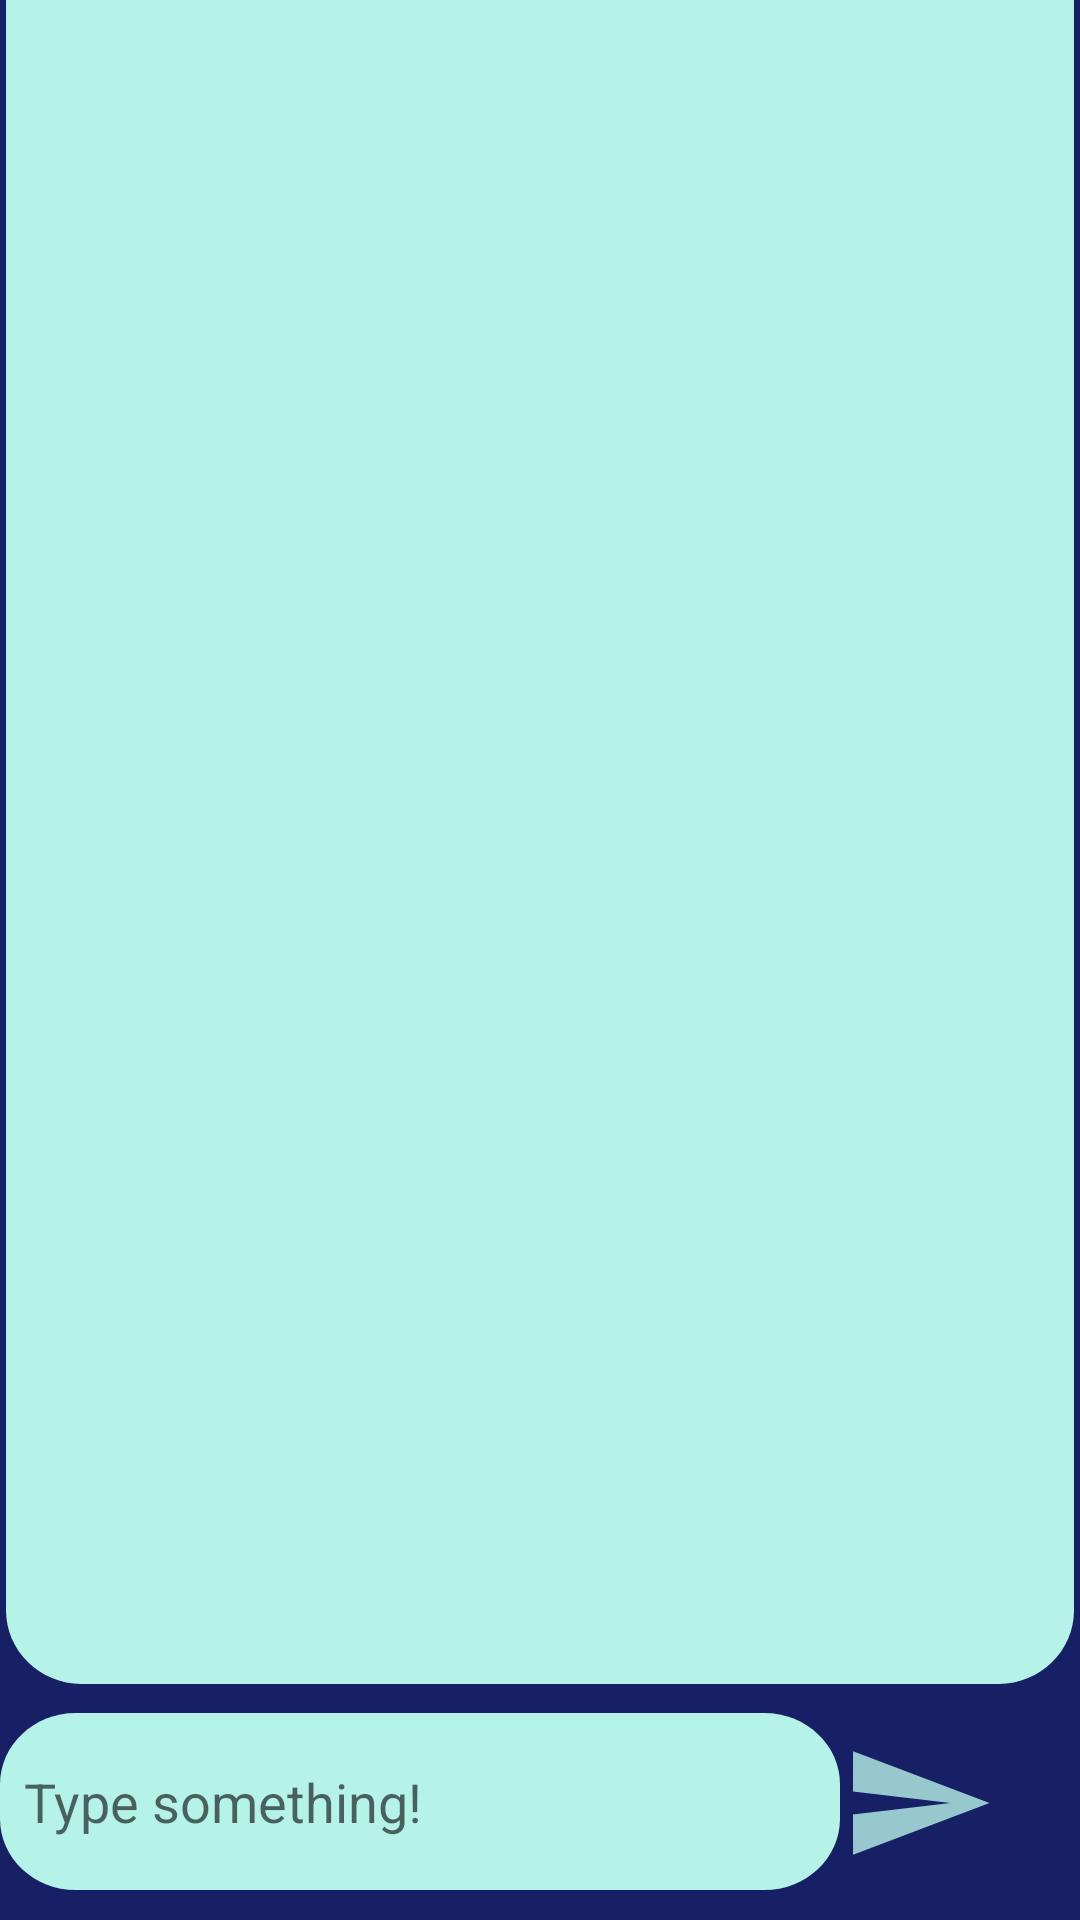

Produce the Android XML layout that renders to this screen, including the resource entries it uses.
<!-- AndroidManifest.xml: application theme AppTheme -->
<!-- res/layout/activity_chat.xml -->
<?xml version="1.0" encoding="utf-8"?>
<androidx.constraintlayout.widget.ConstraintLayout xmlns:android="http://schemas.android.com/apk/res/android"
    xmlns:app="http://schemas.android.com/apk/res-auto"
    xmlns:tools="http://schemas.android.com/tools"
    android:layout_width="match_parent"
    android:layout_height="match_parent"
    tools:context=".ChatActivity">

    
    <com.google.android.material.appbar.AppBarLayout
        android:id="@+id/appBarLayout"
        android:layout_width="match_parent"
        android:layout_height="wrap_content"
        app:layout_constraintEnd_toEndOf="parent"
        app:layout_constraintStart_toStartOf="parent"
        app:layout_constraintTop_toTopOf="parent">

        <androidx.appcompat.widget.Toolbar
            android:id="@+id/toolbar"
            android:layout_width="match_parent"
            android:layout_height="60dp"
            android:background="#171f65"
            app:layout_constraintEnd_toEndOf="parent"
            app:layout_constraintStart_toStartOf="parent"
            app:layout_constraintTop_toTopOf="parent" >

            <TextView
                android:id="@+id/username"
                android:layout_width="wrap_content"
                android:layout_height="wrap_content"
                android:layout_marginStart="25dp"
                android:paddingBottom="5dp"
                android:text="hello"
                android:textColor="#ffa24b"
                android:textSize="27sp"
                android:textStyle="bold" />

        </androidx.appcompat.widget.Toolbar>

    </com.google.android.material.appbar.AppBarLayout>

    
    <androidx.recyclerview.widget.RecyclerView
        android:id="@+id/chatbox"
        android:layout_width="356dp"
        android:padding="8dp"
        android:layout_height="601dp"
        android:layout_marginBottom="10dp"
        android:background="@drawable/msg_box"
        android:elevation="4dp"
        app:layout_constraintBottom_toTopOf="@+id/msgInput"
        app:layout_constraintEnd_toEndOf="parent"
        app:layout_constraintHorizontal_bias="0.487"
        app:layout_constraintStart_toStartOf="parent"/>

    
    <EditText
        android:id="@+id/msgInput"
        android:layout_width="280dp"
        android:layout_height="59dp"
        android:layout_marginBottom="10dp"
        android:background="@drawable/msg_input_box"
        android:elevation="4dp"
        android:paddingStart="8dp"
        android:paddingEnd="8dp"
        android:hint="Type something!"
        app:layout_constraintBottom_toBottomOf="parent"
        app:layout_constraintEnd_toStartOf="@+id/sendBtn"
        app:layout_constraintHorizontal_bias="0.63"
        app:layout_constraintStart_toStartOf="parent"
        android:autofillHints=""
        android:inputType="text" />

    
    <ImageButton
        android:id="@+id/sendBtn"
        android:layout_width="52dp"
        android:layout_height="46dp"
        android:layout_alignParentEnd="true"
        android:layout_marginEnd="28dp"
        android:layout_marginBottom="16dp"
        android:background="@drawable/send_button"
        app:layout_constraintBottom_toBottomOf="parent"
        app:layout_constraintEnd_toEndOf="parent" />


</androidx.constraintlayout.widget.ConstraintLayout>
<!-- resources referenced by this layout -->
<resources>
  <!-- drawable msg_box (drawable-v24) -->
  <?xml version="1.0" encoding="utf-8"?>
  <vector
      xmlns:android="http://schemas.android.com/apk/res/android"
      xmlns:aapt="http://schemas.android.com/aapt"
      android:width="354dp"
      android:height="612dp"
      android:viewportWidth="354"
      android:viewportHeight="612"
      >
  
  <group>
  
      <clip-path
          android:pathData="M25 0H329C342.807 0 354 11.1929 354 25V587C354 600.807 342.807 612 329 612H25C11.1929 612 0 600.807 0 587V25C0 11.1929 11.1929 0 25 0Z"
          />
  
      <path
          android:pathData="M0 0V612H354V0"
          android:fillColor="#B5F2E7"
          />
  
  </group>
  
      </vector>
  <!-- drawable msg_input_box (drawable-v24) -->
  <?xml version="1.0" encoding="utf-8"?>
  <vector
      xmlns:android="http://schemas.android.com/apk/res/android"
      xmlns:aapt="http://schemas.android.com/aapt"
      android:width="277dp"
      android:height="62dp"
      android:viewportWidth="277"
      android:viewportHeight="62"
      >
  
  <group>
  
      <clip-path
          android:pathData="M25 0H252C265.807 0 277 11.1929 277 25V37C277 50.8071 265.807 62 252 62H25C11.1929 62 0 50.8071 0 37V25C0 11.1929 11.1929 0 25 0Z"
          />
  
      <path
          android:pathData="M0 0V62H277V0"
          android:fillColor="#B5F2E7"
          />
  
  </group>
  
      </vector>
  <!-- drawable send_button (drawable-anydpi) -->
  <vector xmlns:android="http://schemas.android.com/apk/res/android"
      android:width="24dp"
      android:height="24dp"
      android:viewportWidth="24"
      android:viewportHeight="24"
      android:tint="#B5F2E7"
      android:alpha="0.8">
    <path
        android:fillColor="@android:color/white"
        android:pathData="M2.01,21L23,12 2.01,3 2,10l15,2 -15,2z"/>
  </vector>
  <style name="AppTheme" parent="Theme.AppCompat.Light.NoActionBar">
          
          <item name="colorPrimary">@color/colorPrimary</item>
          <item name="colorPrimaryDark">@color/colorPrimaryDark</item>
          <item name="colorAccent">@color/colorAccent</item>
          <item name="android:windowBackground">@color/navyBlue</item>
      </style>
  <color name="colorPrimary">#6200EE</color>
  <color name="colorPrimaryDark">#3700B3</color>
  <color name="colorAccent">#03DAC5</color>
  <color name="navyBlue">#171F65</color>
</resources>
